The GitHub repository 7timothyhn/Capstone-CNN-MIU-project contains a labelled image folder "images" with 4 categories: 4-4 time signature, half note, quarter note, whole note. Examples follow, each with its label.

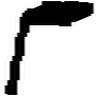
Label: quarter note

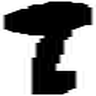
Label: quarter note

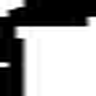
Label: quarter note

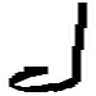
Label: half note

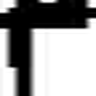
Label: quarter note

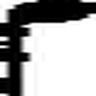
Label: quarter note
